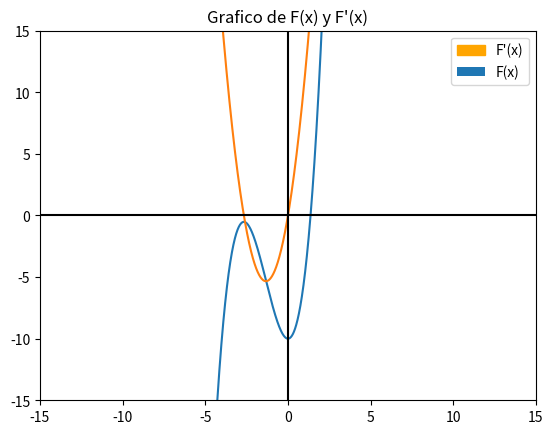

Python code for this plot:
import matplotlib.pyplot as plt
import numpy as np
import matplotlib.patches as mpatches


print("TP Newton + Secante\n")

print("Intergrantes: Mariel Kovinchich, Damian Lescano")
ep = 0.0001
print("Epsilon = ", ep)

print("El intervalo de trabajo es [0,3]")
x0 = 3
print("X0 = ", x0)
x1 = 0
print("X1 = ", x1)

n = 0
print("Numero de iteraciones = ", n)
dif = 1000
print("Diferencial = ", dif)


print("Se ingresa la funcion f(x) = x^3+4x^2-10")
def f(x):
    
    return x**3+4*x**2-10

print(f(x0))


print("Se hace la derivada f'(x) = 3x^2+8x")
def f1(x):
    
    return 3*x**2+8*x

print(f1(x0))

print("Funcion del Metodo de Newton\n")
def newton(x):
    
     return x - f(x)/f1(x)


print("Funcion del método de la secante\n")
def secante(x0, x1):
    

    if(f(x0) * f(x1) >= 0):
        print('El método de la secante no se puede aplicar f(x0) por f(x1) es menor a 0\n')
        print("------------------------")
        
    
    else:
        print("Se calcula el Metodo secante\n")
        c = x1 - f(x1)*(x0 - x1)/(f(x0) - f(x1))
        
        if (f(c) == 0):
            print("c es igual a 0")
            return c
        
        elif(f(x1) * f(c) < 0):
            print("c por f(x1) es negativo\n")
            x0 = c
            return x0
        
        else:
            print("c por f(x1) es positivo\n")
            x1 = c
            return x1


print("Para el grafico: Tomamos un rango de [-15,15] en ambos ejes\n")
cordx = np.arange(-15, 15,0.01)

print("Se grafica f(x) y f'(x) con las x en el rango mencionado\n ")
plt.plot(cordx, [f(i) for i in cordx])
plt.plot(cordx, [f1(i) for i in cordx])
derivada = mpatches.Patch(color='orange', label="F'(x)")
funcion = mpatches.Patch(label='F(x)')
plt.legend(handles= [derivada,funcion])

print("Color: f(x) es la funcion azul y la naranja la derivada\n")
plt.axhline(0, color="black")
plt.axvline(0, color="black")

print("Se Limitar los valores de los ejes\n")
plt.xlim(-15, 15)
plt.ylim(-15, 15)

print("Titulo del grafico\n")
plt.title("Grafico de F(x) y F'(x)")

print("Guarda el grafico en un archivo aparte\n")
plt.savefig("output.png")
print("Muestra el grafico\n")
plt.show()

print("En este ciclo se ejecuctan las funciones con los metodos secante y newton\n Si n es impar usa el metodo de Newton, si es par usa metodo secante\n")
print("Si el diferencial es menor al epsilon, se detiene el ciclo\n") 
print("Se calcular un nuevo diferencial en cada vuelta, esto limita cuantas veces se hacen la iteraciones\n")
while (dif > ep):

    if(n % 2 == 0):
        print("Metodo de Newton\n")
        x0 = newton(x0)
       
        dif = np.abs(x0 - newton(x0))
        print("Se calcula el nuevo ddiferencial con Newton:", np.round(dif,7))
        n += 1
       
    else:
       print("Metodo Secante\n")
       x0 = secante(x1,x0)
       dif = (f(x1) - f(x0))/ (x1-x0)
       print("Se calcula el nuevo ddiferencial con Secante:", np.round(dif,7))
      #El diferencial esta redondeado en 7 decimales para que imprima bien en la ultima iteracion, si se redondea con menos, imprime cero
       n += 1

    resta = x1-x0  
    print("Calculo el margen de error de la aproximacion\n")
    error = np.log2(np.abs(resta)/ep)
    print("------------------------")
    
    print("Imprimiendo los resultados de la iteracion nº", n)
    print("------------------------")
    print("Error de aproximacion: ", error.round(3))
    print("Xn: ", np.round(x0, 3))
    print("Diferencial: ", np.round(dif,7))
    print("---------------------")


print("\nLa raiz aproximada es: ", np.round(x0, 3) ,", con un error de aproximacion de: ", error.round(3))

resultado = f(x0)

print("Se comprueba si la raiz obtenida (Xn) se acerca a y = 0\n F(Xn) = ", np.round(resultado,8), "\n")


